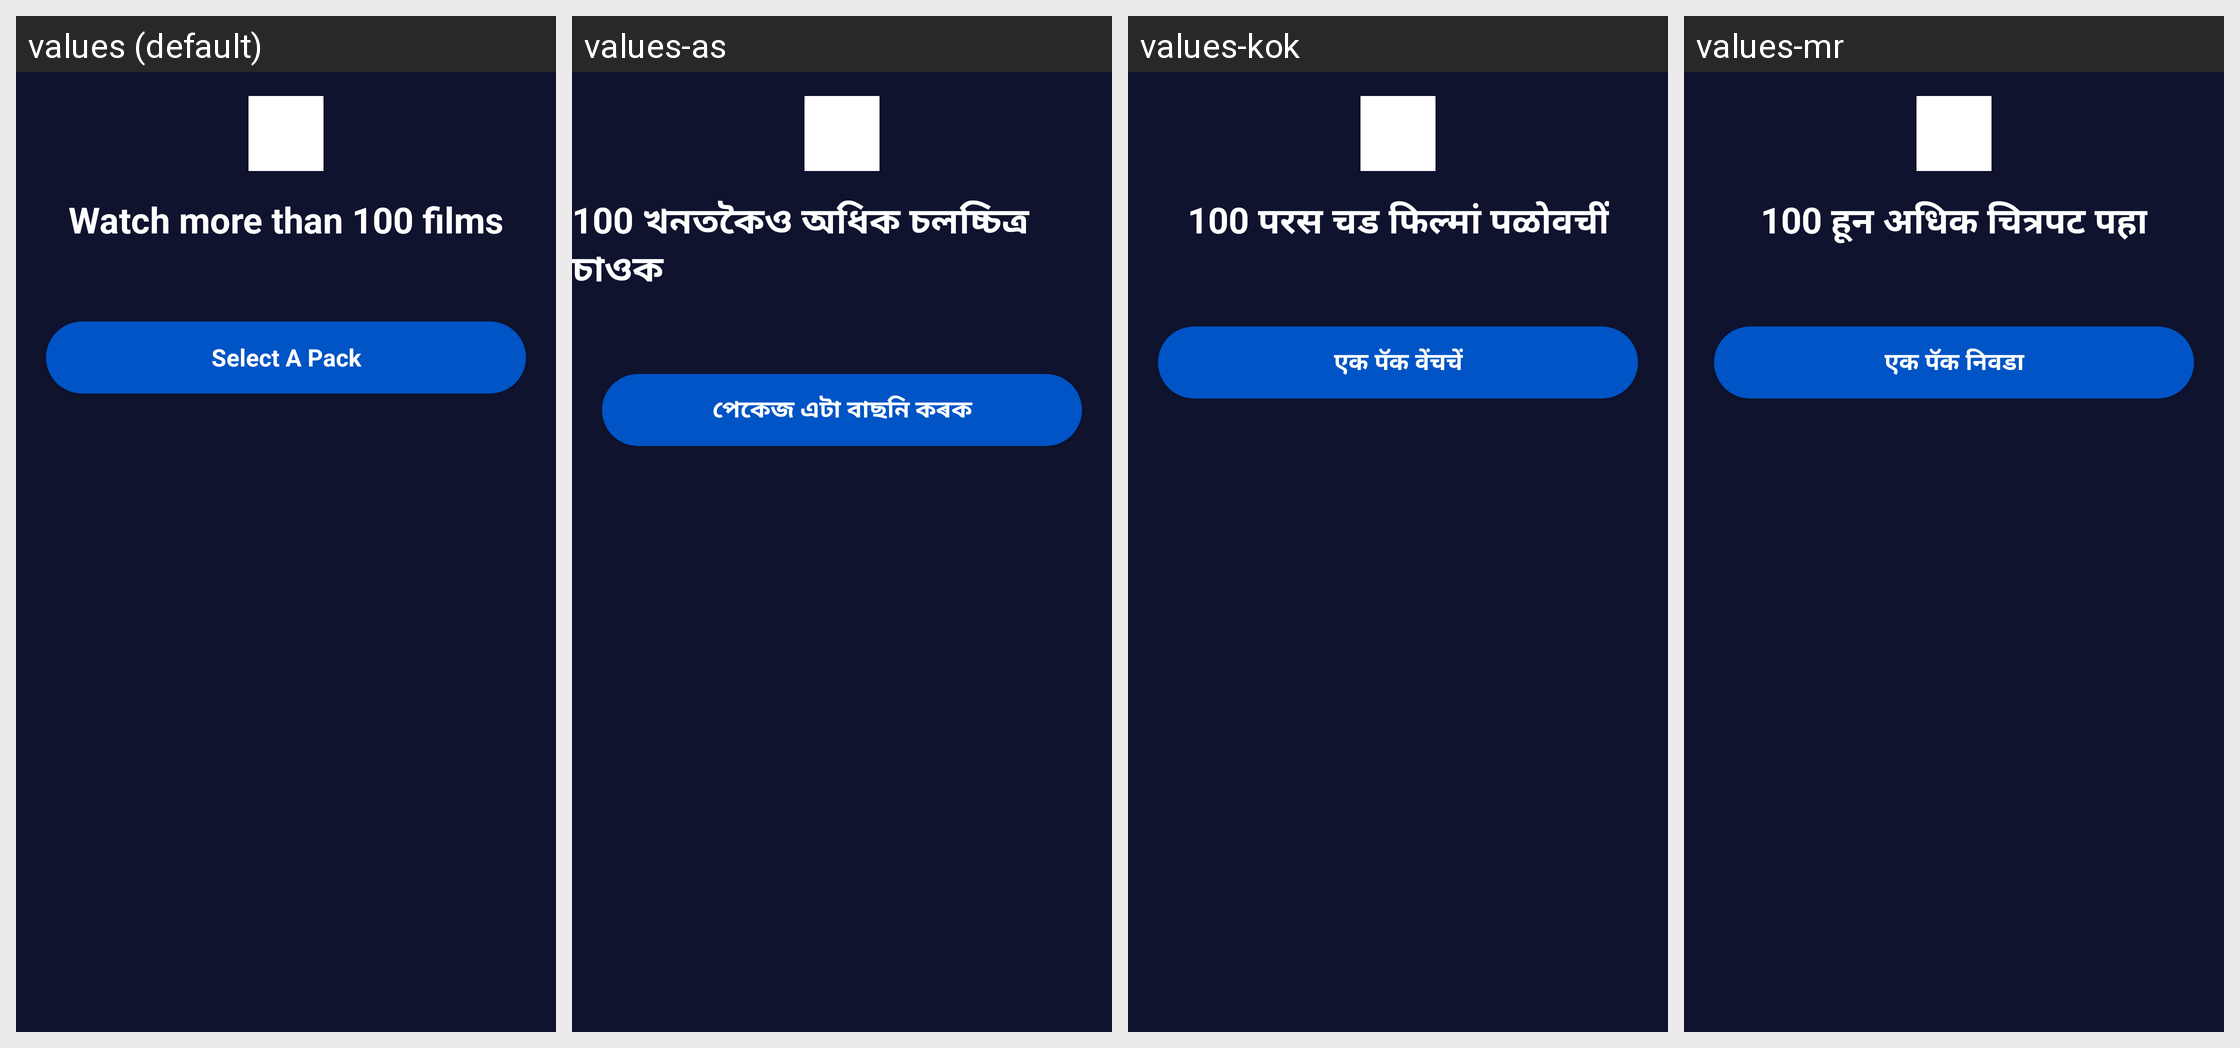

Here is an Android app screen in its default locale and in the app's own translations. Write out the translated-string differences for the strings that appear on this screen.
Android screen res/layout/view_pack_promotion_banner.xml rendered under 4 locales, left to right: values (default), values-as, values-kok, values-mr. Device: Nexus 5 (rendered at 1080×1920; each locale shown at half size, 540×960, under a caption strip naming it); theme Theme.AppTheme.
Other locales in the repository, not shown: values-bn, values-gu, values-hi, values-kn, values-ml, values-or, values-pa, values-ta, values-te.
Strings drawn on this screen, with the default value and each locale's value (text and hints the layout hard-codes, and strings that could not be matched under every locale, appear in the picture but are not listed):

more_than_100
  values: Watch more than 100 films
  values-as: 100 খনতকৈও অধিক চলচ্চিত্ৰ চাওক
  values-kok: 100 परस चड फिल्मां पळोवचीं
  values-mr: 100 हून अधिक चित्रपट पहा

bn_select_a_pack
  values: Select A Pack
  values-as: পেকেজ এটা বাছনি কৰক
  values-kok: एक पॅक वेंचचें
  values-mr: एक पॅक निवडा
